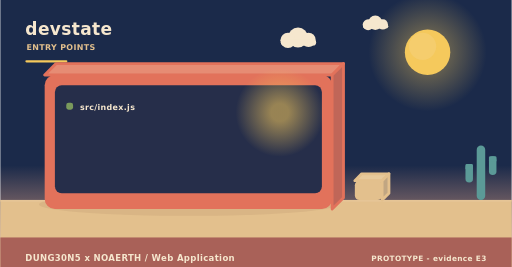
t = 0.00 s
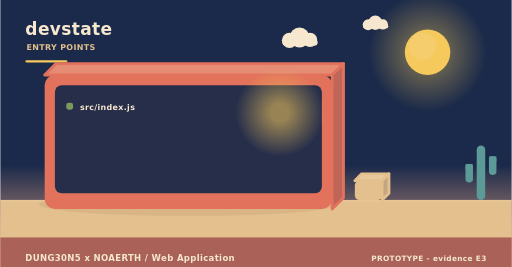
t = 2.00 s
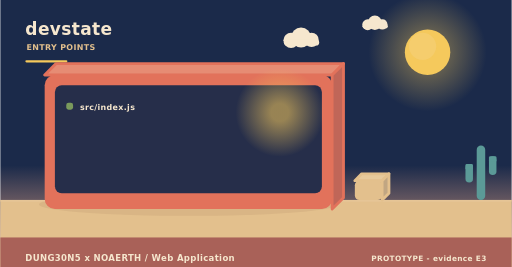
t = 4.00 s
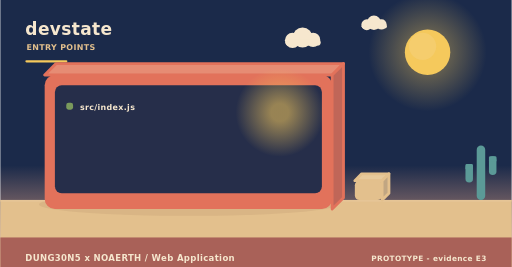
t = 6.00 s
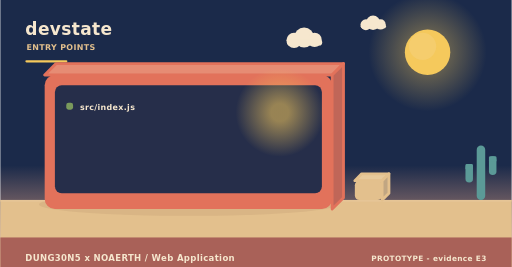
t = 8.00 s
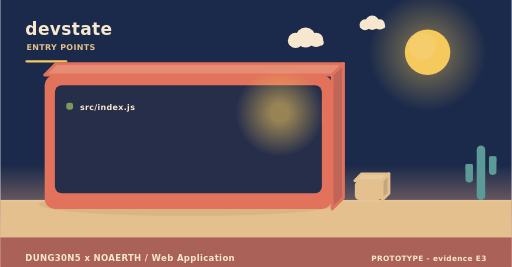
t = 10.00 s

The animated SVG that drew these frames (rendered in a browser with its animation timeline set to each time). Animation: 3 SMIL elements (animateTransform=3); frames cover the first 10.00 s, repeats indefinitely.

<svg xmlns="http://www.w3.org/2000/svg" width="900" height="470" viewBox="0 0 900 470" role="img" aria-label="devstate - how it is operated"><linearGradient id="skyt" x1="0" y1="0" x2="0" y2="1"><stop offset="0" stop-color="#1b2a4a"/><stop offset="0.62" stop-color="#1b2a4a"/><stop offset="1" stop-color="#f3ad8a"/></linearGradient><rect width="900" height="470" fill="url(#skyt)"/><radialGradient id="sunt"><stop offset="0.35" stop-color="#f5c95c" stop-opacity="0.34"/><stop offset="1" stop-color="#f5c95c" stop-opacity="0"/></radialGradient><circle cx="752" cy="92" r="104" fill="url(#sunt)"/><circle cx="752" cy="92" r="40" fill="#f5c95c"/><circle cx="743.2" cy="81.6" r="24" fill="#f5d27e" opacity="0.5"/><g><circle cx="524" cy="66" r="17.64" fill="#f6e7ce"/><circle cx="506.36" cy="71.04" r="13.44" fill="#f6e7ce"/><circle cx="542.48" cy="70.2" r="12.6" fill="#f6e7ce"/><rect x="493.76" y="69.36" width="62.16" height="10.92" rx="5.46" fill="#f6e7ce"/><animateTransform attributeName="transform" type="translate" values="0 0;24 0;0 0" dur="36s" begin="0s" repeatCount="indefinite"/></g><g><circle cx="660" cy="40" r="12.6" fill="#f6e7ce"/><circle cx="647.4" cy="43.6" r="9.6" fill="#f6e7ce"/><circle cx="673.2" cy="43" r="9" fill="#f6e7ce"/><rect x="638.4" y="42.4" width="44.4" height="7.8" rx="3.9" fill="#f6e7ce"/><animateTransform attributeName="transform" type="translate" values="0 0;-18 0;0 0" dur="46s" begin="3s" repeatCount="indefinite"/></g><rect x="0" y="352" width="900" height="118" fill="#e3c08d"/><rect x="0" y="352" width="900" height="3" fill="#e6c596"/><text x="44" y="62" font-family="Verdana,DejaVu Sans,sans-serif" font-size="30" font-weight="700" letter-spacing="0.6" fill="#f6e7ce" text-anchor="start">devstate</text><text x="46" y="88" font-family="Verdana,DejaVu Sans,sans-serif" font-size="14" font-weight="700" letter-spacing="0.6" fill="#e3c08d" text-anchor="start">ENTRY POINTS</text><rect x="44" y="106" width="74" height="4" rx="2" fill="#f5c95c"/><ellipse cx="331" cy="360" rx="263.2" ry="20" fill="rgba(138,90,68,0.11)"/><path d="M78,132 L584,132 L604,112 L98,112 Z" fill="#e68c74" stroke="#e2725b" stroke-width="5" stroke-linejoin="round"/><path d="M584,132 L604,112 L604,348 L584,368 Z" fill="#c06658" stroke="#e2725b" stroke-width="5" stroke-linejoin="round"/><rect x="78" y="132" width="506" height="236" rx="18" fill="#e2725b"/><rect x="96" y="150" width="470" height="190" rx="12" fill="#1b2a4a" opacity="0.94"/><radialGradient id="lamp86546"><stop offset="0.2" stop-color="#f5c95c" stop-opacity="0.55"/><stop offset="1" stop-color="#f5c95c" stop-opacity="0"/></radialGradient><circle cx="492" cy="198" r="78" fill="url(#lamp86546)"/><rect x="116" y="181" width="12" height="12" rx="4" fill="#7a9a5c"/><g><text x="140" y="194" font-family="Verdana,DejaVu Sans,sans-serif" font-size="14" font-weight="700" letter-spacing="0.6" fill="#f6e7ce" text-anchor="start">src/index.js</text><animateTransform attributeName="transform" type="translate" values="0 10;0 0" dur="0.7s" begin="0.4s" fill="freeze"/></g><path d="M624,318 L672,318 L684,306 L636,306 Z" fill="#e7c99b" stroke="#e3c08d" stroke-width="5" stroke-linejoin="round"/><path d="M672,318 L684,306 L684,340 L672,352 Z" fill="#c1a682" stroke="#e3c08d" stroke-width="5" stroke-linejoin="round"/><rect x="624" y="318" width="48" height="34" rx="8" fill="#e3c08d"/><rect x="838.52" y="256" width="14.96" height="96" rx="7.48" fill="#5b9a97"/><rect x="818.72" y="288.64" width="13.2" height="32.64" rx="6.6" fill="#5b9a97"/><rect x="818.72" y="288.64" width="13.2" height="9.6" rx="2.2" fill="#5b9a97"/><rect x="860.08" y="275.2" width="13.2" height="32.64" rx="6.6" fill="#5b9a97"/><rect x="860.08" y="275.2" width="13.2" height="9.6" rx="2.2" fill="#5b9a97"/><rect x="0" y="418" width="900" height="52" rx="0" fill="#a65c56" opacity="0.94"/><text x="44" y="460" font-family="Verdana,DejaVu Sans,sans-serif" font-size="15" font-weight="700" letter-spacing="0.6" fill="#f6e7ce" text-anchor="start">DUNG30N5 x NOAERTH  /  Web Application</text><text x="856" y="460" font-family="Verdana,DejaVu Sans,sans-serif" font-size="13" font-weight="700" letter-spacing="0.6" fill="#f6e7ce" text-anchor="end">PROTOTYPE  -  evidence E3</text></svg>
